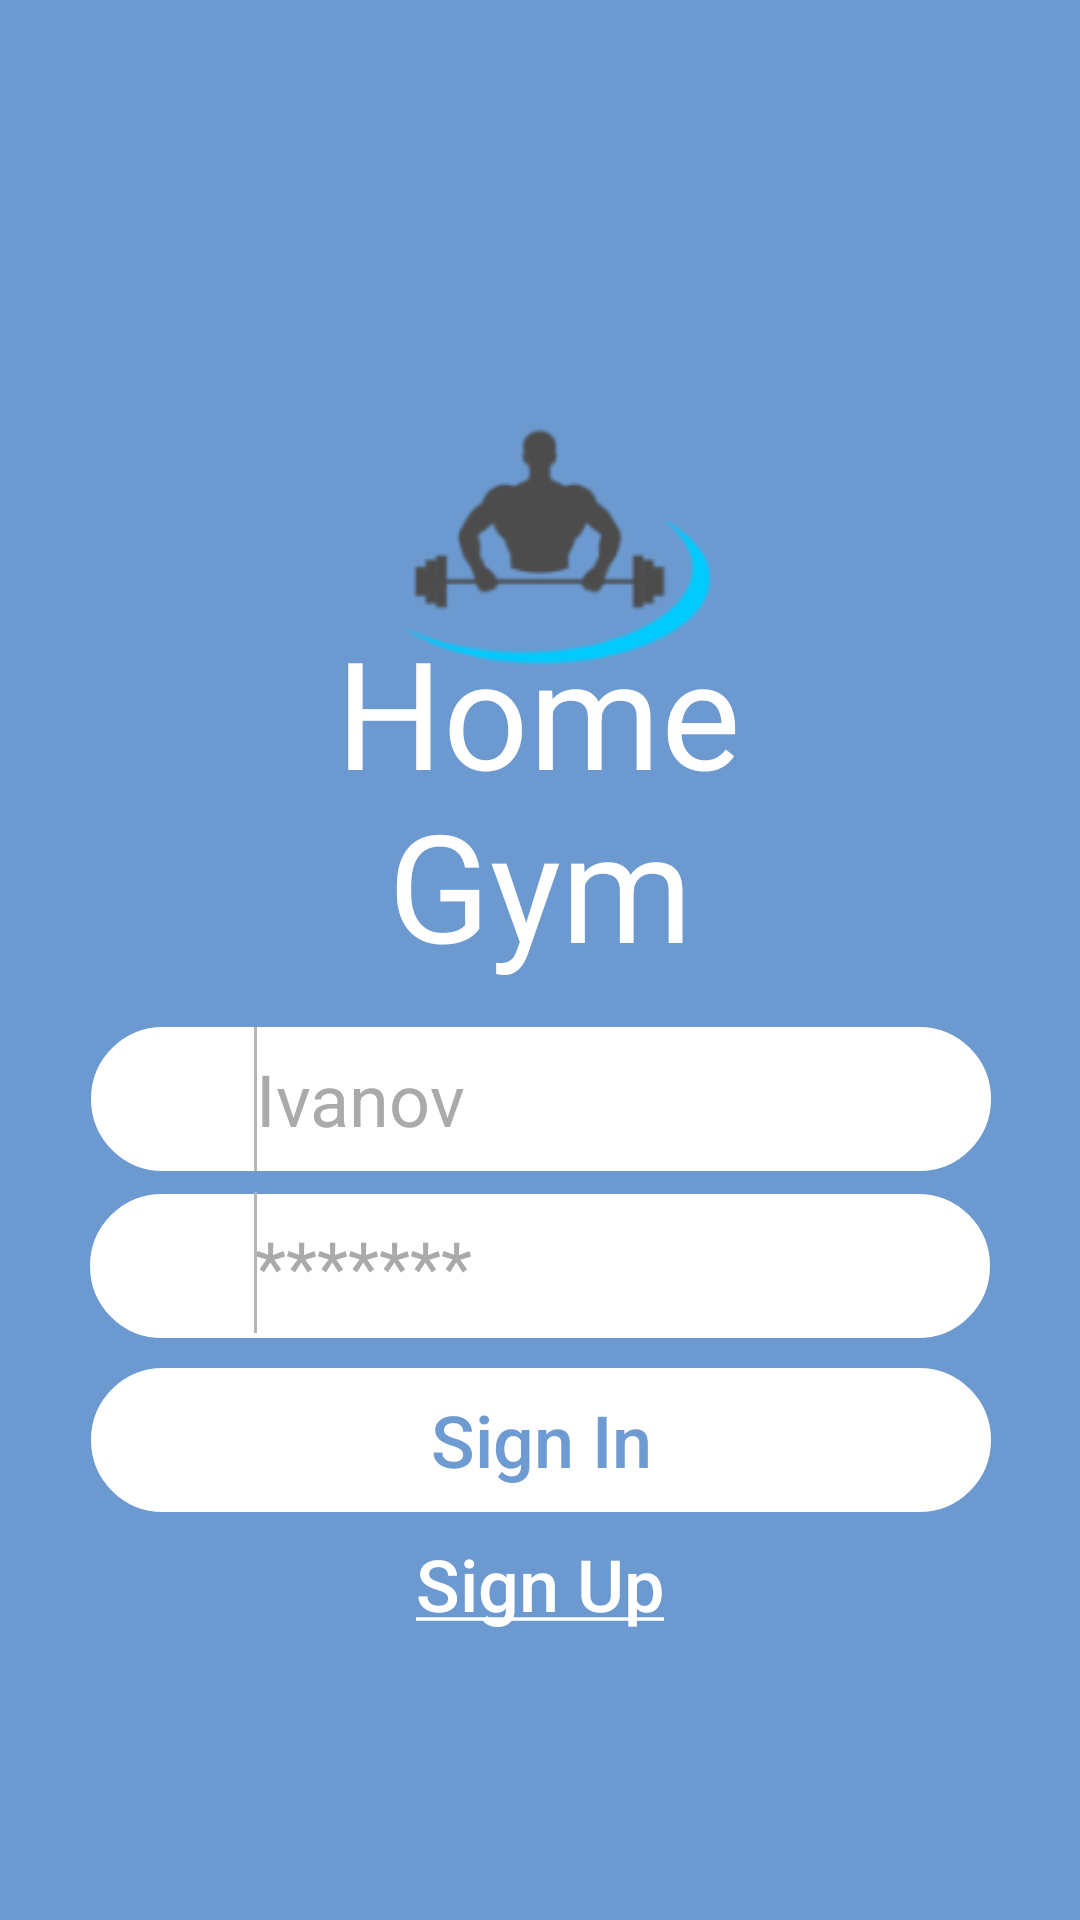

The Android layout XML behind this screen, and the referenced resources:
<!-- AndroidManifest.xml: application theme Theme.Home_gym -->
<!-- res/layout/activity_login.xml -->
<?xml version="1.0" encoding="utf-8"?>
<android.support.constraint.ConstraintLayout xmlns:android="http://schemas.android.com/apk/res/android"
    xmlns:app="http://schemas.android.com/apk/res-auto"
    xmlns:tools="http://schemas.android.com/tools"
    android:layout_width="match_parent"
    android:layout_height="match_parent"
    android:background="#B02E70BE"
    tools:context=".Login">

    <ImageView
        android:id="@+id/imageView"
        android:layout_width="179dp"
        android:layout_height="179dp"
        app:layout_constraintBottom_toBottomOf="parent"
        app:layout_constraintEnd_toEndOf="parent"
        app:layout_constraintStart_toStartOf="parent"
        app:layout_constraintTop_toTopOf="parent"
        app:layout_constraintVertical_bias="0.195"
        app:srcCompat="@drawable/fitness"
        tools:ignore="ImageContrastCheck"
        android:contentDescription="@string/todo" />

    <EditText
        android:id="@+id/username1"
        android:layout_width="300dp"
        android:layout_height="48dp"
        android:layout_marginStart="31dp"
        android:layout_marginEnd="31dp"
        android:background="@drawable/edittextbackground"
        android:backgroundTint="@color/white"
        android:hint="@string/ivanov"
        android:inputType="text"
        android:minHeight="48dp"
        android:paddingStart="55dp"
        android:paddingEnd="15dp"
        android:textColorHint="#AAAAA9"
        android:textSize="24sp"
        app:layout_constraintBottom_toBottomOf="parent"
        app:layout_constraintEnd_toEndOf="parent"
        app:layout_constraintHorizontal_bias="0.489"
        app:layout_constraintStart_toStartOf="parent"
        app:layout_constraintTop_toTopOf="parent"
        app:layout_constraintVertical_bias="0.578"
        tools:ignore="TextContrastCheck" />

    <View
        android:id="@+id/view20"
        android:layout_width="1dp"
        android:layout_height="48dp"
        android:background="@color/low_grey"
        app:layout_constraintBottom_toBottomOf="parent"
        app:layout_constraintEnd_toEndOf="parent"
        app:layout_constraintHorizontal_bias="0.236"
        app:layout_constraintStart_toStartOf="parent"
        app:layout_constraintTop_toTopOf="parent"
        app:layout_constraintVertical_bias="0.578" />

    <EditText
        android:id="@+id/password1"
        android:layout_width="300dp"
        android:layout_height="48dp"
        android:layout_marginStart="31dp"
        android:layout_marginTop="15dp"
        android:layout_marginEnd="31dp"
        android:background="@drawable/edittextbackground"
        android:backgroundTint="@color/white"
        android:hint="@string/passwordshield"
        android:inputType="textPassword"
        android:minHeight="48dp"
        android:paddingStart="55dp"
        android:paddingEnd="15dp"
        android:textColorHint="#AAAAA9"
        android:textSize="24sp"
        app:layout_constraintBottom_toBottomOf="parent"
        app:layout_constraintEnd_toEndOf="parent"
        app:layout_constraintHorizontal_bias="0.53"
        app:layout_constraintStart_toStartOf="parent"
        app:layout_constraintTop_toTopOf="parent"
        app:layout_constraintVertical_bias="0.664"
        tools:ignore="TextContrastCheck" />

    <View
        android:id="@+id/view21"
        android:layout_width="1dp"
        android:layout_height="47dp"
        android:background="@color/low_grey"
        app:layout_constraintBottom_toBottomOf="parent"
        app:layout_constraintEnd_toEndOf="parent"
        app:layout_constraintHorizontal_bias="0.236"
        app:layout_constraintStart_toStartOf="parent"
        app:layout_constraintTop_toTopOf="parent"
        app:layout_constraintVertical_bias="0.67" />

    <Button
        android:id="@+id/SignIn1"
        android:layout_width="300dp"
        android:layout_height="48dp"
        android:layout_marginLeft="55dp"
        android:layout_marginRight="55dp"
        android:layout_marginBottom="136dp"
        android:background="@drawable/edittextbackground"
        android:backgroundTint="@color/white"
        android:text="@string/sign_in"
        android:textAllCaps="false"
        android:textColor="#6E9CD2"
        android:textColorHint="@color/white"
        android:textSize="24sp"
        app:layout_constraintBottom_toBottomOf="parent"
        app:layout_constraintEnd_toEndOf="parent"
        app:layout_constraintHorizontal_bias="0.495"
        app:layout_constraintStart_toStartOf="parent"
        tools:ignore="TextContrastCheck" />

    <Button
        android:id="@+id/SignUp"
        android:layout_width="match_parent"
        android:layout_height="wrap_content"
        android:layout_marginLeft="55dp"
        android:layout_marginRight="55dp"
        android:layout_marginBottom="88dp"
        android:background="@android:color/transparent"
        android:onClick="SignUp"
        android:text="@string/Sign_Up"
        android:textAllCaps="false"
        android:textColor="@color/white"
        android:textSize="24sp"
        app:layout_constraintBottom_toBottomOf="parent"
        app:layout_constraintEnd_toEndOf="parent"
        app:layout_constraintHorizontal_bias="0.486"
        app:layout_constraintStart_toStartOf="parent"
        tools:ignore="TextContrastCheck" />

    <Button
        android:id="@+id/button"
        android:layout_width="match_parent"
        android:layout_height="wrap_content"
        android:layout_marginLeft="180dp"
        android:layout_marginRight="180dp"
        android:layout_marginBottom="16dp"
        android:background="@android:color/transparent"
        android:text="@string/Skip"
        android:textAllCaps="false"
        android:textColor="@color/white"
        app:layout_constraintBottom_toBottomOf="parent"
        app:layout_constraintEnd_toEndOf="parent"
        app:layout_constraintHorizontal_bias="0.569"
        app:layout_constraintStart_toStartOf="parent"
        app:layout_constraintTop_toTopOf="parent"
        app:layout_constraintVertical_bias="1.0"
        tools:ignore="TextContrastCheck,TextContrastCheck,TextContrastCheck,TextContrastCheck,TextContrastCheck,TextContrastCheck,TextContrastCheck,TextContrastCheck,TextContrastCheck,TextContrastCheck,TextContrastCheck,TextContrastCheck" />

    <TextView
        android:id="@+id/textView2"
        android:layout_width="wrap_content"
        android:layout_height="wrap_content"
        android:text="@string/gym"
        android:textColor="@color/white"
        android:textSize="50sp"
        app:layout_constraintBottom_toBottomOf="parent"
        app:layout_constraintEnd_toEndOf="parent"
        app:layout_constraintStart_toStartOf="parent"
        app:layout_constraintTop_toTopOf="parent"
        app:layout_constraintVertical_bias="0.456"
        tools:ignore="TextContrastCheck,TextContrastCheck,TextContrastCheck" />

    <TextView
        android:id="@+id/textView3"
        android:layout_width="wrap_content"
        android:layout_height="wrap_content"
        android:text="@string/home"
        android:textColor="@color/white"
        android:textSize="50sp"
        app:layout_constraintBottom_toBottomOf="parent"
        app:layout_constraintEnd_toEndOf="parent"
        app:layout_constraintHorizontal_bias="0.498"
        app:layout_constraintStart_toStartOf="parent"
        app:layout_constraintTop_toTopOf="parent"
        app:layout_constraintVertical_bias="0.355"
        tools:ignore="TextContrastCheck" />

    <ImageView
        android:id="@+id/imageView12"
        android:layout_width="15dp"
        android:layout_height="15dp"
        android:layout_marginTop="16dp"
        android:src="@drawable/chel"
        app:layout_constraintEnd_toEndOf="@+id/username1"
        app:layout_constraintHorizontal_bias="0.059"
        app:layout_constraintStart_toStartOf="@+id/username1"
        app:layout_constraintTop_toTopOf="@+id/username1" />

    <ImageView
        android:id="@+id/imageView23"
        android:layout_width="15dp"
        android:layout_height="15dp"
        android:layout_marginTop="16dp"
        android:src="@drawable/zamok"
        app:layout_constraintEnd_toEndOf="@+id/password1"
        app:layout_constraintHorizontal_bias="0.052"
        app:layout_constraintStart_toStartOf="@+id/password1"
        app:layout_constraintTop_toTopOf="@+id/password1" />

</android.support.constraint.ConstraintLayout>
<!-- resources referenced by this layout -->
<resources>
  <color name="low_grey">#B5B5B5</color>
  <color name="white">#FFFFFFFF</color>
  <!-- drawable edittextbackground (drawable) -->
  <?xml version="1.0" encoding="utf-8"?>
  <shape android:shape="rectangle" xmlns:android="http://schemas.android.com/apk/res/android">
  
          <stroke android:width="2dp" android:color="@color/black"/>
              <corners android:radius="25dp"/>
  </shape>
  <!-- drawable fitness: png bitmap (drawable-v24, 8592 bytes) -->
  <string name="Sign_Up"> <u>Sign Up</u></string>
  <string name="Skip"> <u>Skip</u></string>
  <string name="gym">Gym</string>
  <string name="home">Home</string>
  <string name="ivanov">Ivanov</string>
  <string name="passwordshield">*******</string>
  <string name="sign_in">Sign In</string>
  <string name="todo">TODO</string>
  <style name="Theme.Home_gym" parent="Theme.AppCompat.Light.DarkActionBar">
          
          <item name="colorPrimary">@color/purple_500</item>
          <item name="colorPrimaryDark">@color/purple_700</item>
          <item name="colorAccent">@color/teal_200</item>
          
      </style>
  <color name="black">#FF000000</color>
  <color name="purple_500">#FF6200EE</color>
  <color name="purple_700">#FF3700B3</color>
  <color name="teal_200">#FF03DAC5</color>
</resources>
